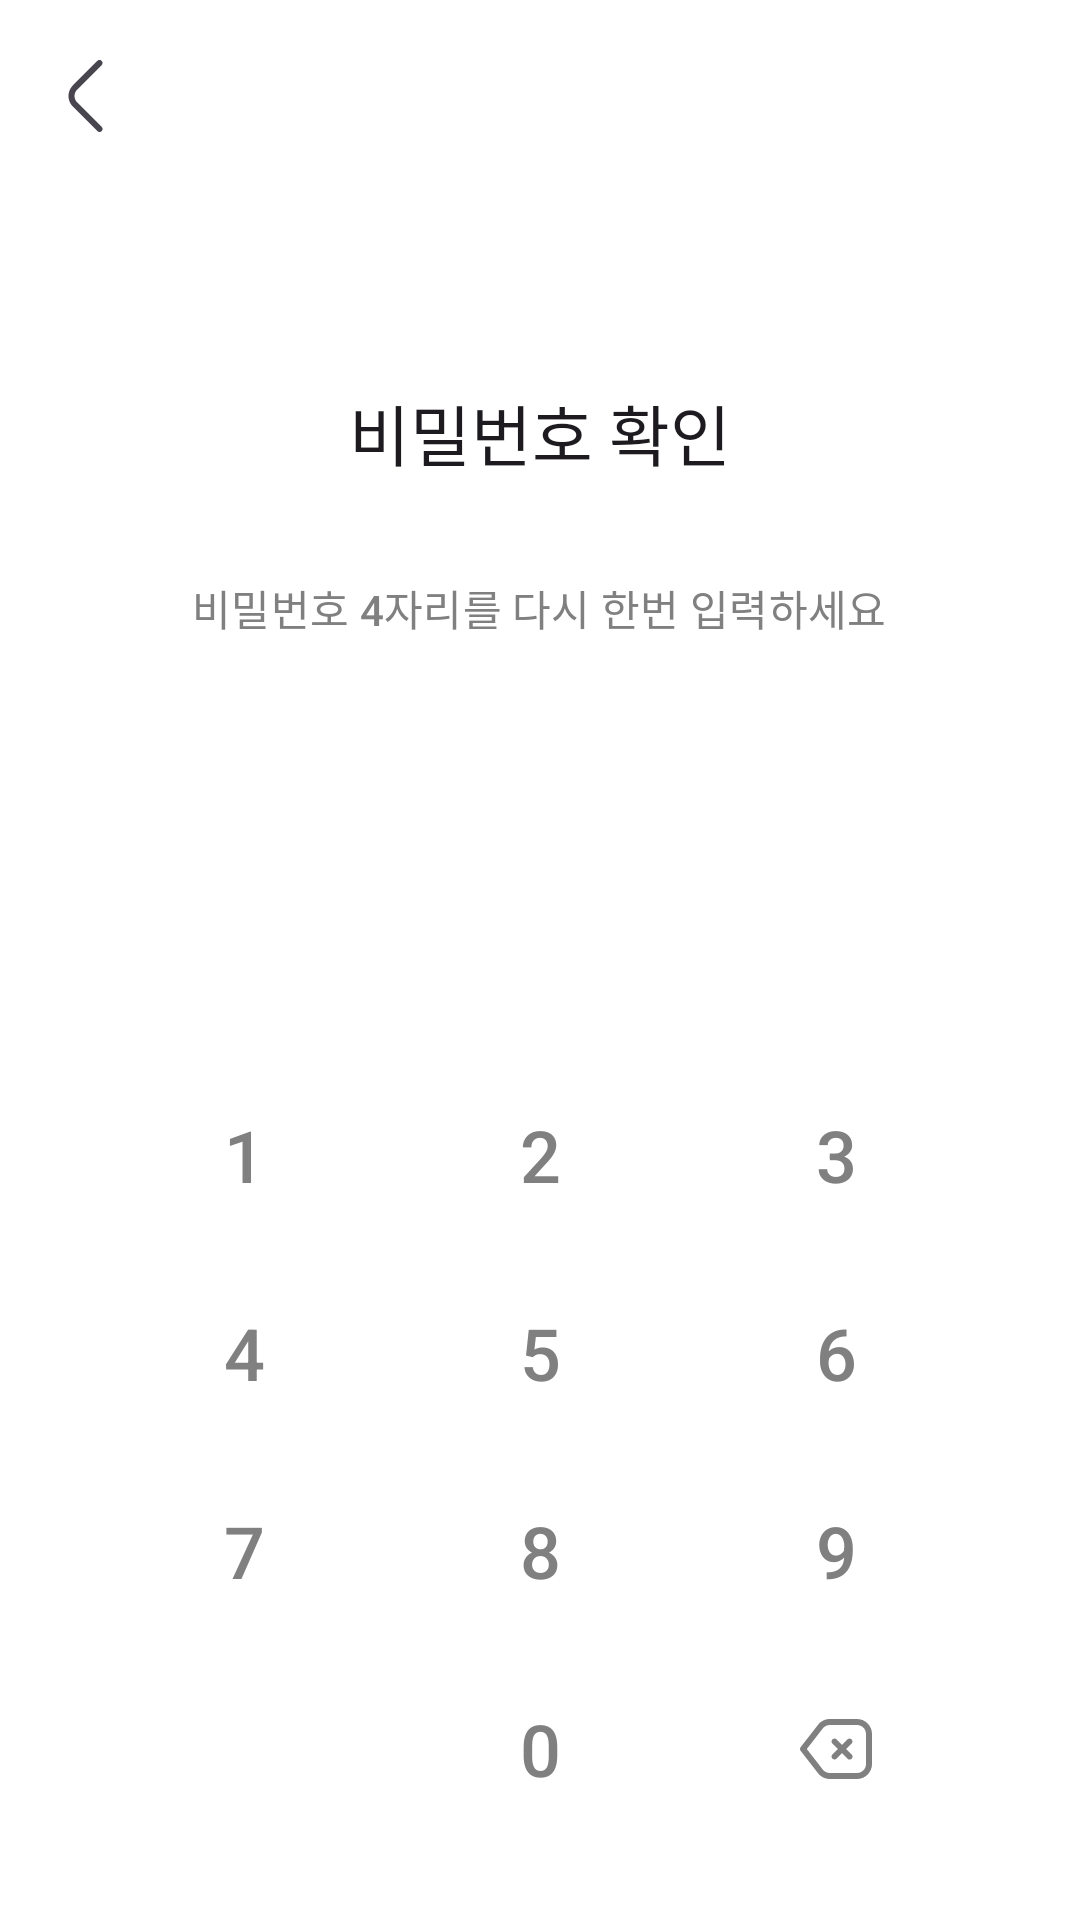

Layout XML and referenced resources for this Android screen:
<!-- AndroidManifest.xml: application theme MainTheme -->
<!-- res/layout/fragment_pass_check.xml -->
<?xml version="1.0" encoding="utf-8"?>
<RelativeLayout xmlns:android="http://schemas.android.com/apk/res/android"
    xmlns:app="http://schemas.android.com/apk/res-auto"
    android:id="@+id/layout_passCheck"
    android:layout_width="match_parent"
    android:layout_height="match_parent"
    android:background="@color/white"
    android:clickable="true"
    android:focusable="true"
    android:fitsSystemWindows="true">

    <com.google.android.material.appbar.AppBarLayout
        android:id="@+id/pin_check_layout_appbar"
        android:layout_width="match_parent"
        android:layout_height="?actionBarSize">

        <com.google.android.material.appbar.MaterialToolbar
            android:id="@+id/pin_check_toolbar"
            android:layout_width="match_parent"
            android:layout_height="?attr/actionBarSize"
            android:background="@color/white"
            app:navigationIcon="@drawable/ic_arrow_left"/>
    </com.google.android.material.appbar.AppBarLayout>

    <LinearLayout
        android:layout_width="match_parent"
        android:layout_height="match_parent"
        android:layout_below="@id/pin_check_layout_appbar"
        android:orientation="vertical"
        android:weightSum="2">

        <LinearLayout
            android:layout_width="match_parent"
            android:layout_height="0dp"
            android:layout_weight="1"
            android:gravity="center_horizontal"
            android:orientation="vertical">
            <TextView
                android:id="@+id/tv_title"
                android:layout_width="wrap_content"
                android:layout_height="wrap_content"
                android:layout_marginTop="64dp"
                android:text="@string/confirmPasswordTitle"
                android:textAppearance="@style/TextAppearance.Material3.TitleLarge" />
            <TextView
                android:id="@+id/tv_subtitle"
                android:layout_width="wrap_content"
                android:layout_height="wrap_content"
                android:layout_marginTop="32dp"
                android:text="@string/confirmPasswordSubtitle"
                android:textColor="@color/customHintColor"
                android:textAppearance="@style/TextAppearance.Material3.TitleSmall" />
            <LinearLayout
                android:layout_width="wrap_content"
                android:layout_height="wrap_content"
                android:layout_marginTop="80dp"
                android:gravity="center_horizontal"
                android:orientation="horizontal">
                <View
                    android:id="@+id/chk_pin_01"
                    android:layout_width="14dp"
                    android:layout_height="14dp"
                    android:layout_marginEnd="20dp"
                    android:background="@drawable/bg_grey_oval"/>
                <View
                    android:id="@+id/chk_pin_02"
                    android:layout_width="14dp"
                    android:layout_height="14dp"
                    android:layout_marginEnd="20dp"
                    android:background="@drawable/bg_grey_oval"/>
                <View
                    android:id="@+id/chk_pin_03"
                    android:layout_width="14dp"
                    android:layout_height="14dp"
                    android:layout_marginEnd="20dp"
                    android:background="@drawable/bg_grey_oval"/>
                <View
                    android:id="@+id/chk_pin_04"
                    android:layout_width="14dp"
                    android:layout_height="14dp"
                    android:background="@drawable/bg_grey_oval"/>
            </LinearLayout>

            <TextView
                android:id="@+id/pin_check_errorMsg"
                android:layout_width="wrap_content"
                android:layout_height="wrap_content"
                android:layout_marginTop="24dp"
                android:text="@string/confirmPasswordAlert"
                android:textColor="@color/errorMsg"
                android:textAppearance="@style/TextAppearance.Material3.TitleSmall"
                android:visibility="gone" />
        </LinearLayout>

        <LinearLayout
            android:layout_width="match_parent"
            android:layout_height="0dp"
            android:layout_weight="1"
            android:paddingStart="32dp"
            android:paddingEnd="32dp"
            android:paddingBottom="24dp">

            <GridLayout
                android:layout_width="match_parent"
                android:layout_height="match_parent"
                android:layout_gravity="center"
                android:columnCount="3"
                android:orientation="horizontal"
                android:weightSum="3">

                <Button
                    android:id="@+id/chk_btn_01"
                    android:background="@drawable/bg_pin_button"
                    android:layout_columnWeight="1"
                    android:layout_rowWeight="1"
                    android:text="1"
                    android:textColor="@color/customHintColor"
                    android:textSize="24sp" />
                <Button
                    android:id="@+id/chk_btn_02"
                    android:background="@drawable/bg_pin_button"
                    android:layout_columnWeight="1"
                    android:layout_rowWeight="1"
                    android:text="2"
                    android:textColor="@color/customHintColor"
                    android:textSize="24sp" />
                <Button
                    android:id="@+id/chk_btn_03"
                    android:background="@drawable/bg_pin_button"
                    android:layout_columnWeight="1"
                    android:layout_rowWeight="1"
                    android:text="3"
                    android:textColor="@color/customHintColor"
                    android:textSize="24sp" />
                <Button
                    android:id="@+id/chk_btn_04"
                    android:background="@drawable/bg_pin_button"
                    android:layout_columnWeight="1"
                    android:layout_rowWeight="1"
                    android:text="4"
                    android:textColor="@color/customHintColor"
                    android:textSize="24sp" />
                <Button
                    android:id="@+id/chk_btn_05"
                    android:background="@drawable/bg_pin_button"
                    android:layout_columnWeight="1"
                    android:layout_rowWeight="1"
                    android:text="5"
                    android:textColor="@color/customHintColor"
                    android:textSize="24sp" />
                <Button
                    android:id="@+id/chk_btn_06"
                    android:background="@drawable/bg_pin_button"
                    android:layout_columnWeight="1"
                    android:layout_rowWeight="1"
                    android:text="6"
                    android:textColor="@color/customHintColor"
                    android:textSize="24sp" />
                <Button
                    android:id="@+id/chk_btn_07"
                    android:background="@drawable/bg_pin_button"
                    android:layout_columnWeight="1"
                    android:layout_rowWeight="1"
                    android:text="7"
                    android:textColor="@color/customHintColor"
                    android:textSize="24sp" />
                <Button
                    android:id="@+id/chk_btn_08"
                    android:background="@drawable/bg_pin_button"
                    android:layout_columnWeight="1"
                    android:layout_rowWeight="1"
                    android:text="8"
                    android:textColor="@color/customHintColor"
                    android:textSize="24sp" />
                <Button
                    android:id="@+id/chk_btn_09"
                    android:background="@drawable/bg_pin_button"
                    android:layout_columnWeight="1"
                    android:layout_rowWeight="1"
                    android:text="9"
                    android:textColor="@color/customHintColor"
                    android:textSize="24sp" />
                <Button
                    android:id="@+id/chk_btn_00"
                    android:background="@drawable/bg_pin_button"
                    android:layout_columnWeight="1"
                    android:layout_rowWeight="1"
                    android:layout_column="1"
                    android:text="0"
                    android:textColor="@color/customHintColor"
                    android:textSize="24sp" />
                <ImageButton
                    android:id="@+id/chk_btn_clear"
                    android:background="@drawable/bg_pin_button"
                    android:layout_columnWeight="1"
                    android:layout_rowWeight="1"
                    android:layout_column="2"
                    android:src="@drawable/ic_num_delete"
                    android:textColor="@color/customHintColor"
                    android:textSize="24sp"
                    android:contentDescription="clear"/>
            </GridLayout>
        </LinearLayout>
    </LinearLayout>
</RelativeLayout>
<!-- resources referenced by this layout -->
<resources>
  <color name="customHintColor">#808080</color>
  <color name="errorMsg">#ff5722</color>
  <color name="white">#FFFFFFFF</color>
  <!-- drawable bg_pin_button (drawable) -->
  <?xml version="1.0" encoding="utf-8"?>
  <layer-list xmlns:android="http://schemas.android.com/apk/res/android">
      <item
          android:id="@android:id/mask">
          <ripple
              android:color="@color/alertButtonRipple"
              android:radius="40dp"/>
      </item>
  </layer-list>
  <!-- drawable ic_arrow_left (drawable) -->
  <vector xmlns:android="http://schemas.android.com/apk/res/android"
      android:width="24dp"
      android:height="24dp"
      android:viewportWidth="24"
      android:viewportHeight="24">
    <group>
      <clip-path
          android:pathData="M0,0h24v24h-24z"/>
      <path
          android:pathData="M17.17,24C17.038,24.001 16.908,23.976 16.786,23.926C16.664,23.876 16.553,23.803 16.46,23.71L8.29,15.54C7.824,15.076 7.455,14.524 7.203,13.916C6.951,13.309 6.821,12.658 6.821,12C6.821,11.342 6.951,10.691 7.203,10.084C7.455,9.476 7.824,8.925 8.29,8.46L16.46,0.29C16.553,0.197 16.664,0.123 16.786,0.072C16.907,0.022 17.038,-0.004 17.17,-0.004C17.302,-0.004 17.432,0.022 17.554,0.072C17.676,0.123 17.787,0.197 17.88,0.29C17.973,0.383 18.047,0.494 18.098,0.616C18.148,0.738 18.174,0.868 18.174,1C18.174,1.132 18.148,1.262 18.098,1.384C18.047,1.506 17.973,1.617 17.88,1.71L9.71,9.88C9.148,10.443 8.833,11.205 8.833,12C8.833,12.795 9.148,13.557 9.71,14.12L17.88,22.29C17.974,22.383 18.048,22.494 18.099,22.615C18.15,22.737 18.176,22.868 18.176,23C18.176,23.132 18.15,23.263 18.099,23.385C18.048,23.507 17.974,23.617 17.88,23.71C17.787,23.803 17.676,23.876 17.554,23.926C17.432,23.976 17.302,24.001 17.17,24Z"
          android:fillColor="#49454F"/>
    </group>
  </vector>
  <string name="confirmPasswordAlert">비밀번호가 일치하지 않습니다</string>
  <string name="confirmPasswordSubtitle">비밀번호 4자리를 다시 한번 입력하세요</string>
  <string name="confirmPasswordTitle">비밀번호 확인</string>
  <style name="MainTheme" parent="Theme.Material3.DayNight.NoActionBar">
          <item name="colorPrimary">@color/customTextColor</item>
          <item name="colorPrimaryDark">@color/white</item>
          <item name="android:statusBarColor">@android:color/transparent</item>
          <item name="android:navigationBarColor">@android:color/transparent</item>
          <item name="android:windowLightStatusBar" tools:targetApi="27">true</item>
          <item name="android:windowLightNavigationBar" tools:targetApi="27">true</item>
          <item name="android:windowActivityTransitions">true</item>
          <item name="android:splitMotionEvents">false</item>
          <item name="android:windowBackground">@android:color/white</item>
      </style>
  <color name="alertButtonRipple">#ededed</color>
  <color name="customTextColor">#49454f</color>
</resources>
